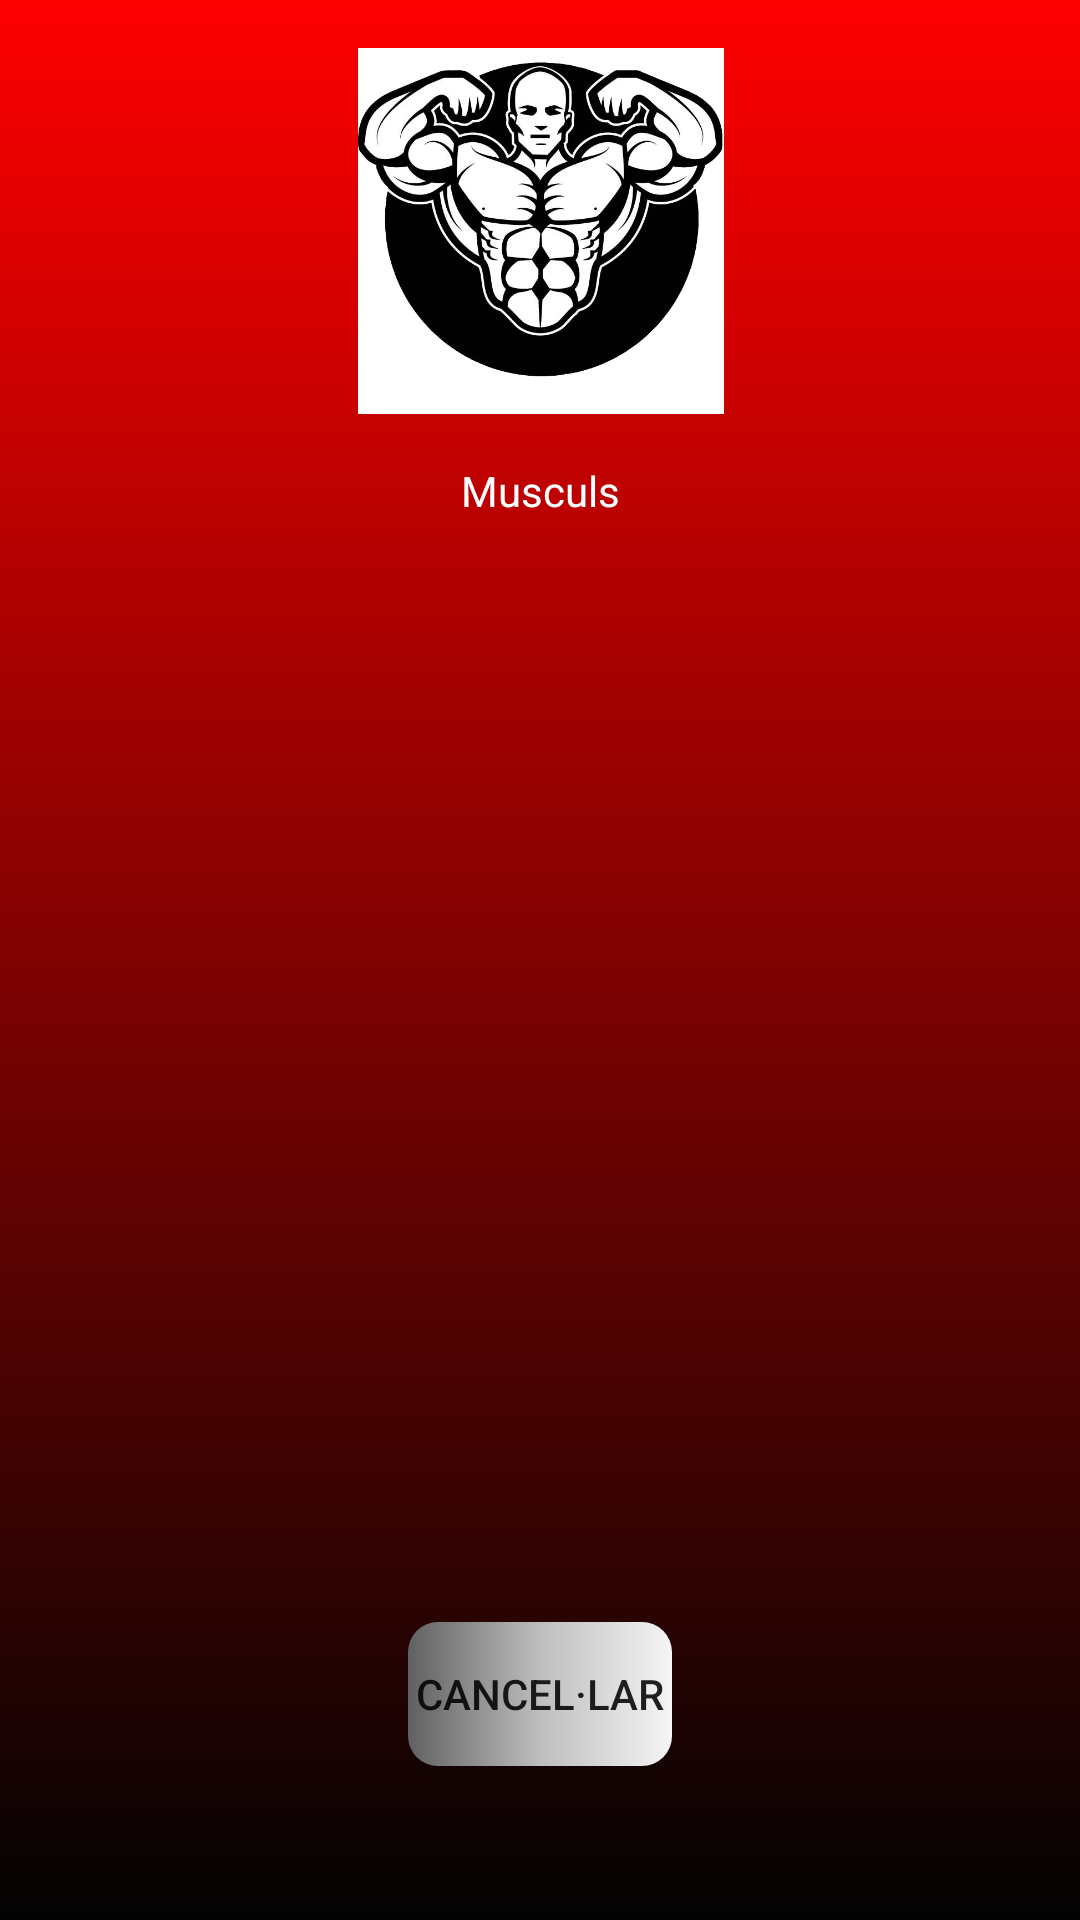

The Android layout XML behind this screen, and the referenced resources:
<!-- AndroidManifest.xml: application theme AppTheme -->
<!-- res/layout/activity_rutines_usuari.xml -->
<?xml version="1.0" encoding="utf-8"?>
<androidx.constraintlayout.widget.ConstraintLayout xmlns:android="http://schemas.android.com/apk/res/android"
    xmlns:app="http://schemas.android.com/apk/res-auto"
    xmlns:tools="http://schemas.android.com/tools"
    android:layout_width="match_parent"
    android:layout_height="match_parent"
    android:background="@drawable/fonspantallaaplicacio"
    tools:context=".RutinesUsuari">

    <ImageView
        android:id="@+id/imageView4"
        android:layout_width="155dp"
        android:layout_height="122dp"
        android:layout_marginTop="16dp"
        app:layout_constraintEnd_toEndOf="parent"
        app:layout_constraintStart_toStartOf="parent"
        app:layout_constraintTop_toTopOf="parent"
        app:srcCompat="@drawable/bodybuilder" />

    <RelativeLayout
        android:id="@+id/RelativeMusculs"
        android:layout_width="399dp"
        android:layout_height="351dp"
        app:layout_constraintEnd_toEndOf="parent"
        app:layout_constraintStart_toStartOf="parent"
        app:layout_constraintTop_toBottomOf="@+id/LbMusculs">

        <androidx.recyclerview.widget.RecyclerView
            android:id="@+id/RecyclerMusculs"
            android:layout_width="match_parent"
            android:layout_height="match_parent" />
    </RelativeLayout>

    <TextView
        android:id="@+id/LbMusculs"
        android:layout_width="wrap_content"
        android:layout_height="wrap_content"
        android:layout_marginTop="16dp"
        android:text="Musculs"
        android:textColor="#ffffff"
        app:layout_constraintEnd_toEndOf="parent"
        app:layout_constraintStart_toStartOf="parent"
        app:layout_constraintTop_toBottomOf="@+id/imageView4" />

    <Button
        android:id="@+id/BtCancelarRutines"
        android:layout_width="wrap_content"
        android:layout_height="wrap_content"
        android:layout_marginTop="6dp"
        android:background="@drawable/gradientbuton"
        android:onClick="sortir"
        android:text="Cancel·lar"
        app:layout_constraintBottom_toBottomOf="parent"
        app:layout_constraintEnd_toEndOf="parent"
        app:layout_constraintStart_toStartOf="parent"
        app:layout_constraintTop_toBottomOf="@+id/RelativeMusculs"
        app:layout_constraintVertical_bias="0.173" />
</androidx.constraintlayout.widget.ConstraintLayout>
<!-- resources referenced by this layout -->
<resources>
  <!-- drawable bodybuilder: jpg bitmap (drawable, 91975 bytes) -->
  <!-- drawable fonspantallaaplicacio (drawable) -->
  <?xml version="1.0" encoding="utf-8"?>
  <selector xmlns:android="http://schemas.android.com/apk/res/android">
      <item>
          <shape xmlns:android="http://schemas.android.com/apk/res/android">
              <gradient
                  android:startColor="#FD0000"
                  android:endColor="#030303"
                  android:angle="270"/>
          </shape>
      </item>
  </selector>
  <!-- drawable gradientbuton (drawable) -->
  <?xml version="1.0" encoding="utf-8"?>
  <selector xmlns:android="http://schemas.android.com/apk/res/android">
      <item>
          <shape xmlns:android="http://schemas.android.com/apk/res/android">
              <gradient
                  android:startColor="#606060"
                  android:centerColor="#bebebe"
                  android:endColor="#f5f5f5"
                  />
             <corners android:radius="10dp" />
          </shape>
  
      </item>
  </selector>
  <style name="AppTheme" parent="Theme.AppCompat.Light.DarkActionBar">
          
          <item name="colorPrimary">@color/colorPrimary</item>
          <item name="colorPrimaryDark">@color/colorPrimaryDark</item>
          <item name="colorAccent">@color/colorAccent</item>
      </style>
  <color name="colorPrimary">#F00F0F</color>
  <color name="colorPrimaryDark">#000000</color>
  <color name="colorAccent">#D81B60</color>
</resources>
